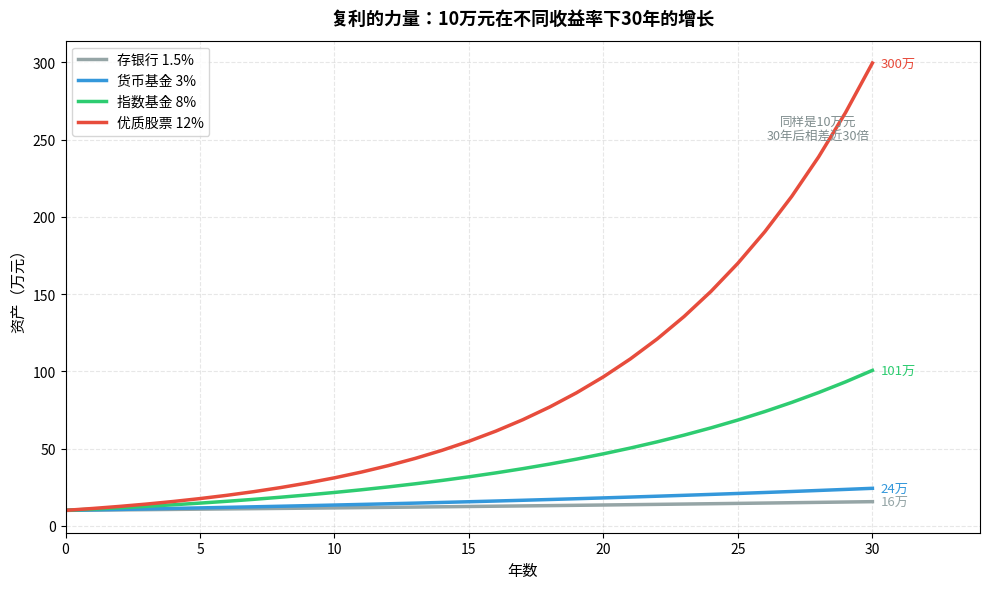

Source code (Python): (Note: this script raises an exception after producing the figure.)
"""
Chapter 1 图2：复利的力量
10万元在不同收益率下，30年后的增长曲线
对比：存银行（1.5%）vs 货币基金（3%）vs 指数基金（8%）vs 理想股票（12%）
"""
import matplotlib
matplotlib.use('Agg')
import matplotlib.pyplot as plt
import matplotlib.font_manager as fm
import numpy as np

FONT = 'Noto Sans CJK JP'
plt.rcParams['font.family'] = FONT
plt.rcParams['axes.unicode_minus'] = False

years = np.arange(0, 31)
principal = 100000

scenarios = {
    '存银行 1.5%': (0.015, '#95a5a6'),
    '货币基金 3%': (0.03, '#3498db'),
    '指数基金 8%': (0.08, '#2ecc71'),
    '优质股票 12%': (0.12, '#e74c3c'),
}

fig, ax = plt.subplots(figsize=(10, 6))

for label, (r, color) in scenarios.items():
    values = principal * (1 + r) ** years
    ax.plot(years, values / 10000, label=label, color=color, linewidth=2.5)
    final = values[-1] / 10000
    ax.annotate(f'{final:.0f}万', xy=(30, final),
                xytext=(30.3, final), fontsize=9.5, color=color,
                va='center',
                fontproperties=fm.FontProperties(family=FONT))

ax.set_xlabel('年数', fontsize=11)
ax.set_ylabel('资产（万元）', fontsize=11)
ax.set_title('复利的力量：10万元在不同收益率下30年的增长', fontsize=13, fontweight='bold', pad=12)
ax.set_xlim(0, 34)
ax.legend(loc='upper left', fontsize=10)
ax.grid(True, alpha=0.3, linestyle='--')
ax.set_xticks(range(0, 31, 5))

# 添加注释
ax.annotate('同样是10万元\n30年后相差近30倍', xy=(28, 250), fontsize=9,
            color='#7f8c8d', ha='center',
            fontproperties=fm.FontProperties(family=FONT))

fig.tight_layout()
fig.savefig('../pic/chapter1_compound.png', dpi=150, bbox_inches='tight')
print("saved: chapter1_compound.png")
